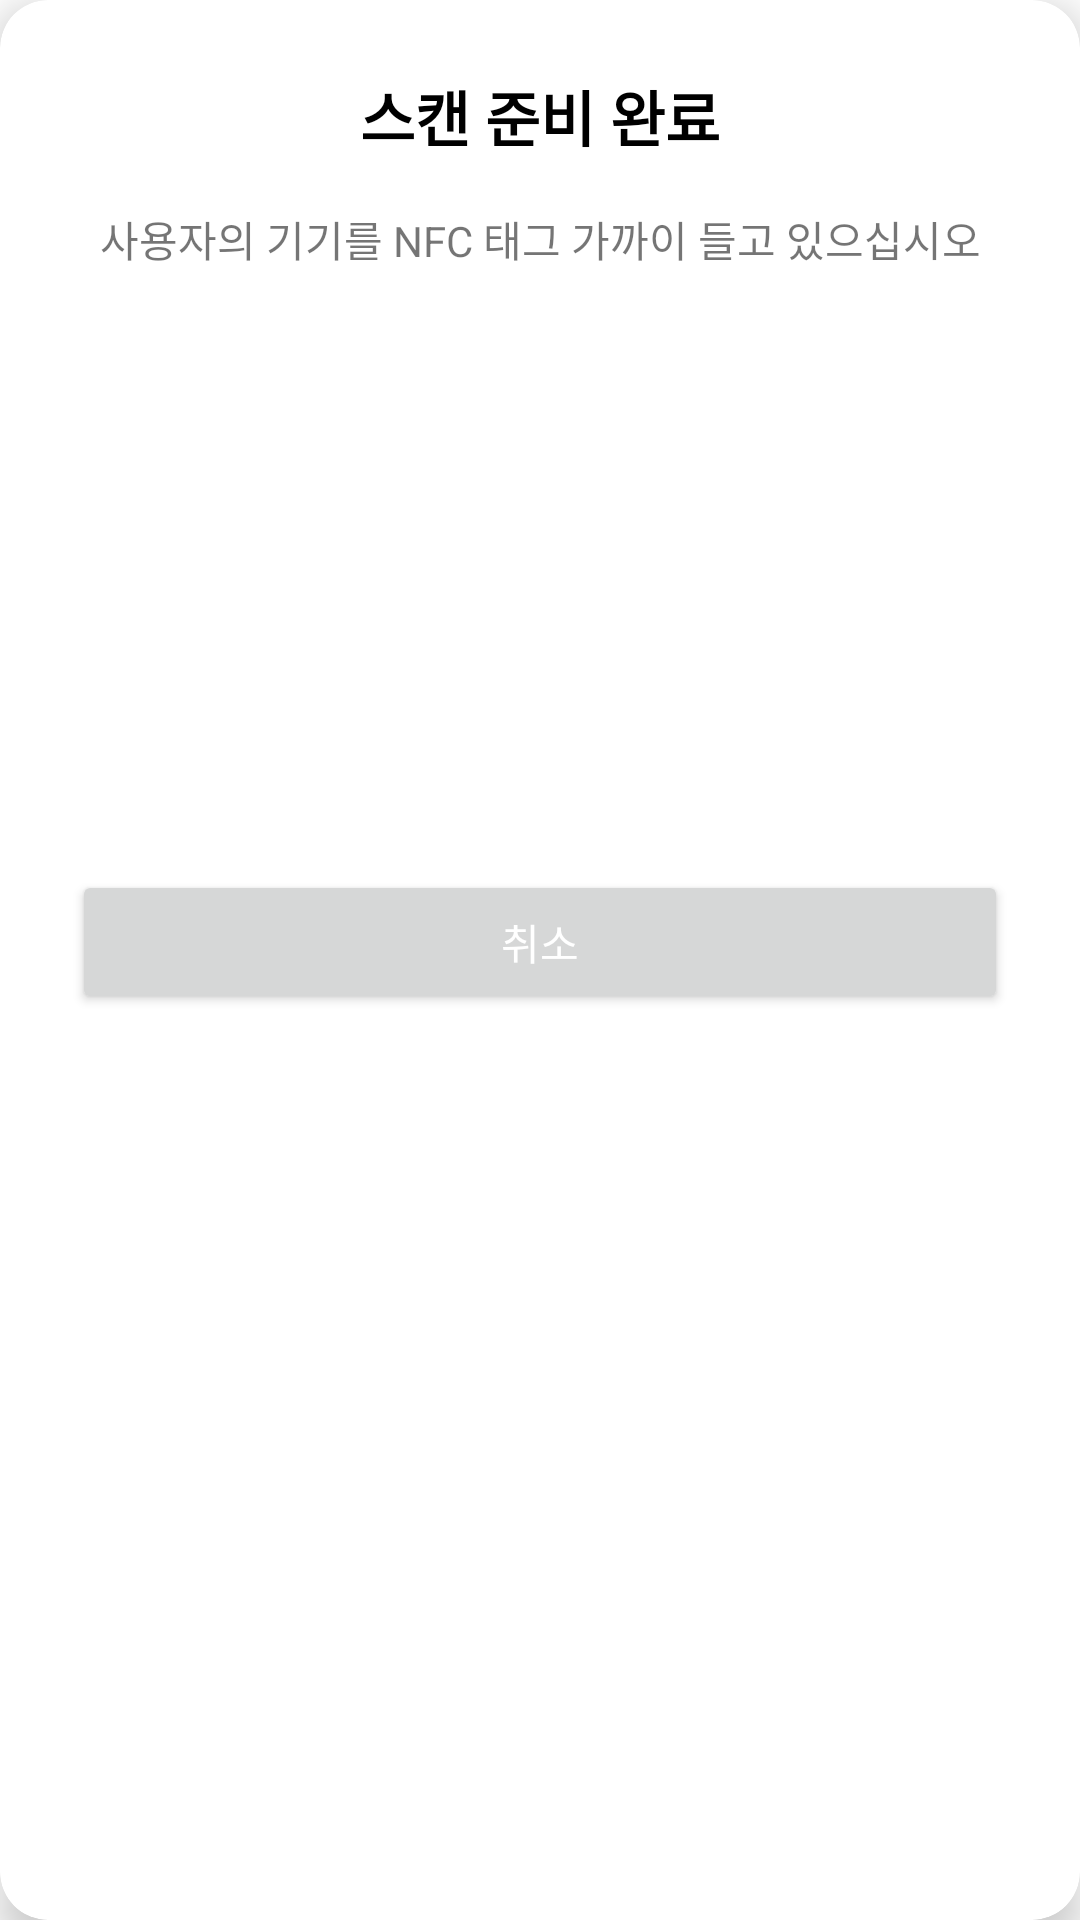

Produce the Android XML layout that renders to this screen, including the resource entries it uses.
<!-- AndroidManifest.xml: application theme Theme.NFCpRo -->
<!-- res/layout/ic_phone_scan.xml -->
<?xml version="1.0" encoding="utf-8"?>
<androidx.cardview.widget.CardView
    xmlns:android="http://schemas.android.com/apk/res/android"
    xmlns:app="http://schemas.android.com/apk/res-auto"
    android:layout_width="match_parent"
    android:layout_height="wrap_content"
    android:layout_margin="32dp"
    app:cardCornerRadius="16dp"
    app:cardElevation="8dp">

    <LinearLayout
        android:layout_width="match_parent"
        android:layout_height="wrap_content"
        android:orientation="vertical"
        android:padding="24dp">

        <TextView
            android:id="@+id/dialogTitle"
            android:layout_width="match_parent"
            android:layout_height="wrap_content"
            android:text="스캔 준비 완료"
            android:textAlignment="center"
            android:textColor="@color/black"
            android:textSize="20sp"
            android:textStyle="bold" />

        <TextView
            android:id="@+id/dialogMessage"
            android:layout_width="match_parent"
            android:layout_height="wrap_content"
            android:layout_marginTop="16dp"
            android:text="사용자의 기기를 NFC 태그 가까이 들고 있으십시오"
            android:textAlignment="center"
            android:textSize="14sp" />

        <ImageView
            android:id="@+id/dialogImage"
            android:layout_width="120dp"
            android:layout_height="120dp"
            android:layout_gravity="center"
            android:layout_marginTop="32dp"
            android:layout_marginBottom="32dp" />

        <Button
            android:id="@+id/dialogButton"
            android:layout_width="match_parent"
            android:layout_height="wrap_content"
            android:layout_marginTop="16dp"
            android:text="취소"
            android:textColor="@color/white" />
    </LinearLayout>
</androidx.cardview.widget.CardView>
<!-- resources referenced by this layout -->
<resources>
  <style name="Theme.NFCpRo" parent="Theme.MaterialComponents.DayNight.DarkActionBar">
  
          <item name="windowNoTitle">true</item>
          
          <item name="colorPrimary">@color/purple_500</item>
          <item name="colorPrimaryVariant">@color/purple_700</item>
          <item name="colorOnPrimary">@color/white</item>
          
          <item name="colorSecondary">@color/teal_200</item>
          <item name="colorSecondaryVariant">@color/teal_700</item>
          <item name="colorOnSecondary">@color/black</item>
          
          <item name="android:statusBarColor">?attr/colorPrimaryVariant</item>
          
      </style>
  <!-- not gathered from this repository: default colours our renderer supplied (Android Studio template values) -->
  <color name="purple_500">#FF6200EE</color>
  <color name="purple_700">#FF3700B3</color>
  <color name="teal_200">#FF03DAC5</color>
  <color name="teal_700">#FF018786</color>
  <color name="black">#FF000000</color>
  <color name="white">#FFFFFFFF</color>
</resources>
